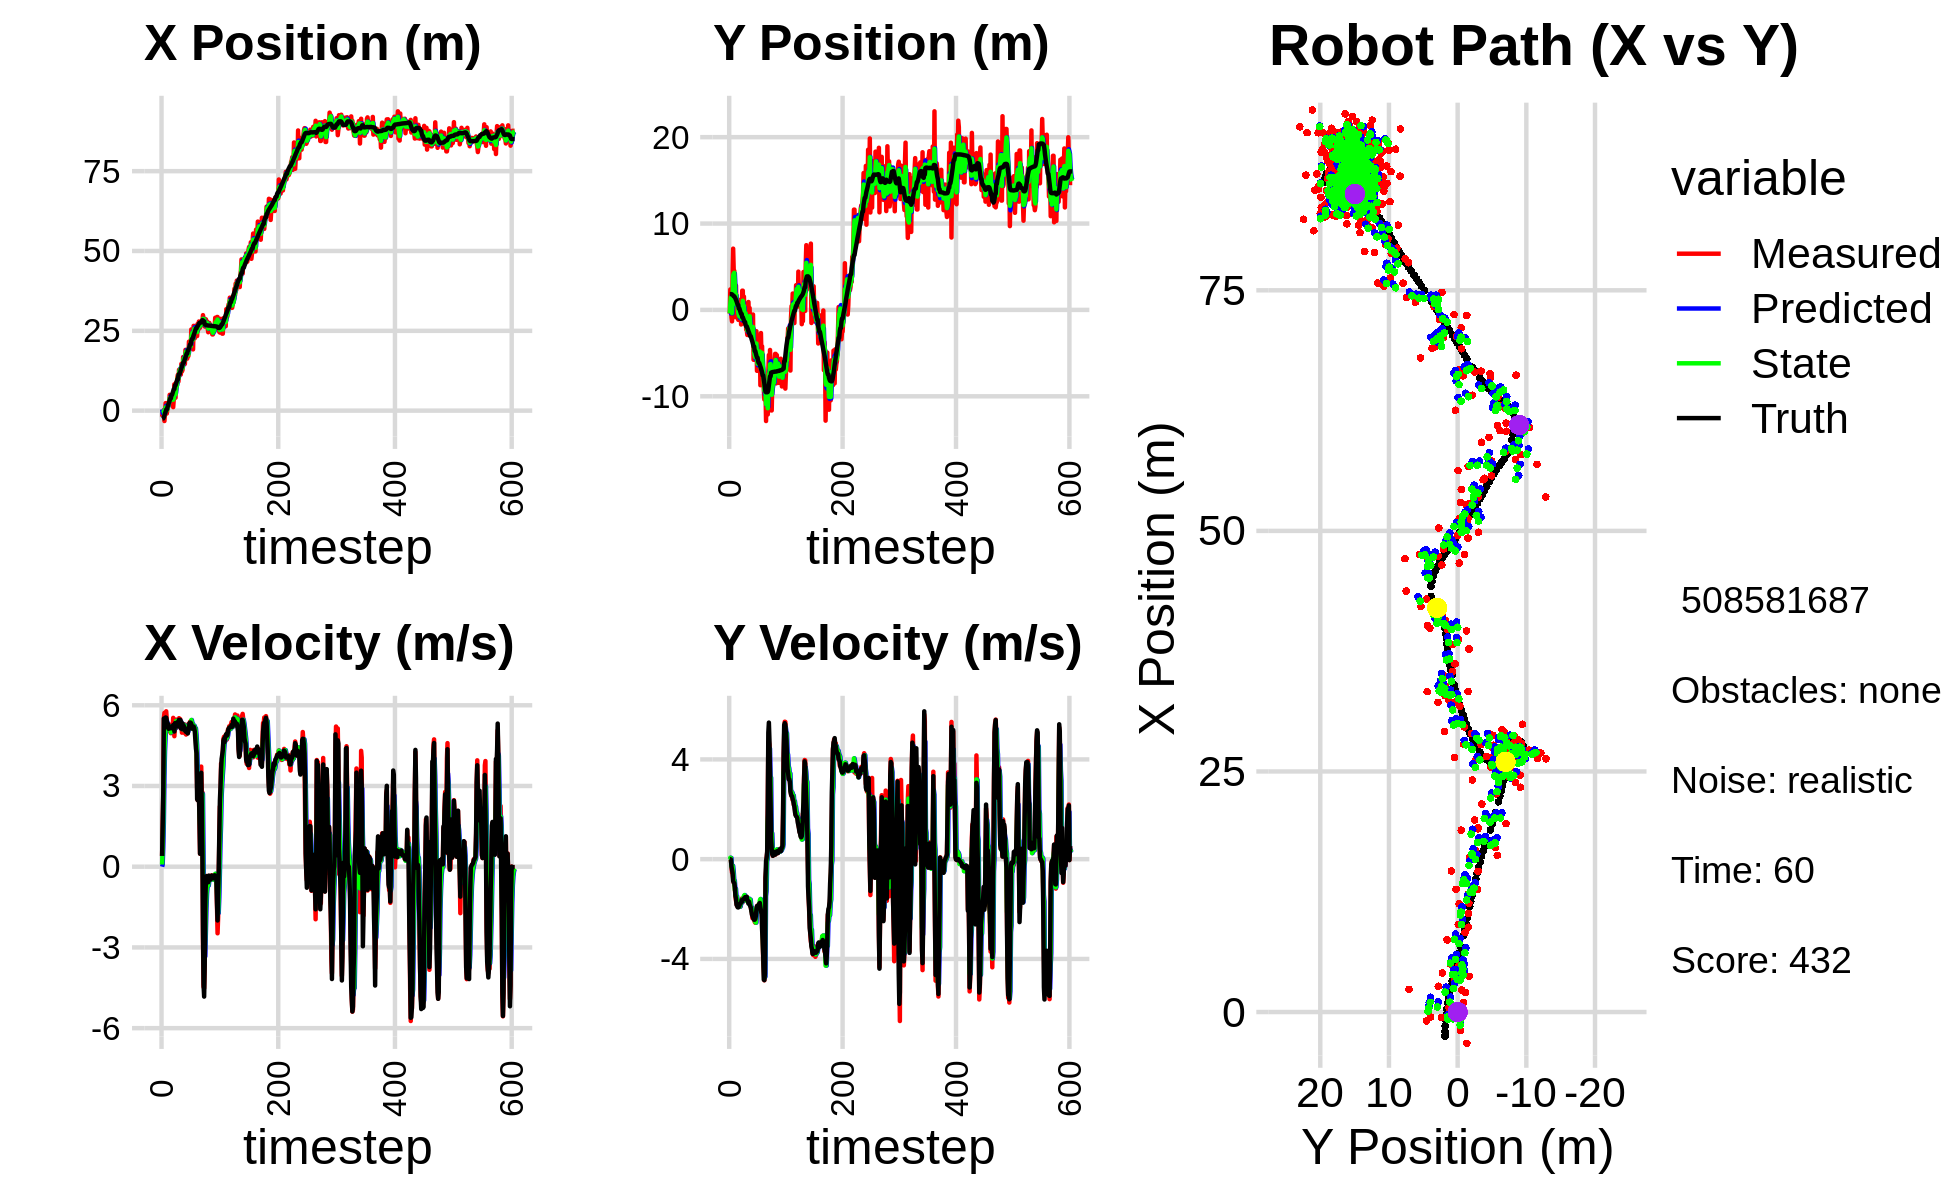

Data behind this chart, as committed beside it:
1.075657367826697408e+00, -1.118473052510108756e+00, 0.000000000000000000e+00, 0.000000000000000000e+00, 0.000000000000000000e+00, 0.000000000000000000e+00, 0.000000000000000000e+00, 0.000000000000000000e+00, 4.104529850585657558e-01, -3.591008056944816618e-01, 0.000000000000000000e+00, 0.000000000000000000e+00, -2.535081625110005454e+00, 1.830181838016387008e+00, 0.000000000000000000e+00, 0.000000000000000000e+00, 0.000000000000000000e+00, -5.576704279519617558e-05
-1.934631466756037144e+00, -4.218623632507313426e-01, 4.040000139301198057e-01, 1.050493720764570335e-05, 4.104529850585657558e-01, -3.591008056944816618e-01, 0.000000000000000000e+00, 0.000000000000000000e+00, -7.928718908589363901e-01, -3.911211808963246384e-01, 8.165357173404935720e-02, -2.113526033284878446e-03, -2.535081625110005454e+00, 1.830181838016387008e+00, 4.000000000000000222e-01, 0.000000000000000000e+00, 4.000000059604644775e-01, -2.600231891847215593e-05
-5.727734567161607560e-01, 2.369254625118718316e+00, 1.576999999656731877e+00, -2.650737823509094265e-04, -7.847065336855314488e-01, -3.913325334996531346e-01, 8.165357173404935720e-02, -2.113526033284878446e-03, -6.987407816340286404e-01, 6.674303639016119227e-01, 7.236153210905915678e-01, 5.675126937889257706e-02, -2.438627004868420212e+00, 1.830112136641681042e+00, 1.600000000000000089e+00, -1.000000000000000021e-03, 1.600000023841857910e+00, 1.680873683653771877e-04
-5.727734567161607560e-01, 2.369254625118718316e+00, 2.714855486250454586e+00, -2.800397677432784477e-02, -6.263792495249694836e-01, 6.731054908395012193e-01, 7.236153210905915678e-01, 5.675126937889257706e-02, -5.161807681424009919e-01, 1.484202625704033718e+00, 1.659481971136256950e+00, 4.886976195380955679e-02, -2.438627004868420212e+00, 1.830112136641681042e+00, 2.799999999999999822e+00, -1.200000000000000025e-02, 2.799999952316284180e+00, 1.031472347676753998e-02
2.091028689708530064e-01, -8.088108868354050296e-01, 5.515227045342289358e+00, -2.524096420497415894e-01, -3.502325710287752525e-01, 1.489089601899414639e+00, 1.659481971136256950e+00, 4.886976195380955679e-02, -9.702489889882665031e-02, 5.712785310859769261e-01, 3.325293958889521839e+00, -2.834834156385431236e-01, -2.058912038776557374e+00, 1.826137129251884872e+00, 5.506999999999999673e+00, -2.919999999999999818e-01, 5.514999866485595703e+00, 4.573404416441917419e-02
-3.251216888265574312e+00, -1.325789993214187890e+00, 5.717685892307470041e+00, -5.386254611815455284e-01, 2.355044969901255447e-01, 5.429301895221225749e-01, 3.325293958889521839e+00, -2.834834156385431236e-01, -1.367139158712853853e+00, -3.652222538080239778e-01, 4.298190469098712718e+00, -2.911847716456166246e-01, -1.446679830852855231e+00, 1.800132925003540274e+00, 5.498000000000000220e+00, -4.259999999999999898e-01, 5.514999866485595703e+00, 9.392621368169784546e-02
-5.136197804920117349e-01, 3.933286665587687914e+00, 5.475756963361352092e+00, -5.158349330935865229e-01, -9.373201118029825807e-01, -3.943407309725856513e-01, 4.298190469098712718e+00, -2.911847716456166246e-01, -7.390229506612047139e-01, 1.431342838719009469e+00, 4.812489013521929593e+00, -2.681756415495028523e-01, -8.189980985874786290e-01, 1.743707178944604141e+00, 5.432000000000000384e+00, -5.570000000000000506e-01, 5.460000038146972656e+00, 9.392621368169784546e-02
2.355086088134639155e+00, 7.094605578564241455e+00, 5.428612162156170484e+00, -7.559963012185639819e-01, -2.577740493090117102e-01, 1.404525274564059290e+00, 4.812489013521929593e+00, -2.681756415495028523e-01, 1.011448136388262142e+00, 3.985353873705174799e+00, 5.199044882086750974e+00, -4.869317924274775278e-01, -3.038995269174107339e-01, 1.675519598943348232e+00, 5.546000000000000263e+00, -8.770000000000000018e-01, 5.614999771118164062e+00, 1.383714973926544189e-01
-9.146645065483365311e-01, 4.528646840277899877e+00, 5.775532182226823963e+00, -9.367107600110291532e-01, 1.531352624596937329e+00, 3.936660694462426946e+00, 5.199044882086750974e+00, -4.869317924274775278e-01, 4.252683871037536978e-01, 4.208805126131055729e+00, 5.420952887185189972e+00, -8.285506489646818906e-01, 3.255178931245064633e-01, 1.574949397431692155e+00, 5.536999999999999922e+00, -9.320000000000000506e-01, 5.614999771118164062e+00, 1.607860177755355835e-01
-9.146645065483365311e-01, 4.528646840277899877e+00, 5.463420393037600853e+00, -9.934013853315656339e-01, 9.673636758222726728e-01, 4.125950061234587629e+00, 5.420952887185189972e+00, -8.285506489646818906e-01, 7.804332684633163986e-02, 4.293970260719341070e+00, 5.373073418084930886e+00, -8.595692202699383166e-01, 3.255178931245064633e-01, 1.574949397431692155e+00, 5.429999999999999716e+00, -9.659999999999999698e-01, 5.514999866485595703e+00, 1.798627525568008423e-01
4.320180419189151855e-01, 1.250021635590970570e+00, 5.224935252837137334e+00, -1.163899634756431878e+00, 6.153506686548247950e-01, 4.208013338692347283e+00, 5.373073418084930886e+00, -8.595692202699383166e-01, 5.291049237934618565e-01, 2.941089808855362087e+00, 5.305517758686263186e+00, -1.235647134879907627e+00, 9.508688447514780373e-01, 1.461791797176778651e+00, 5.185999999999999943e+00, -1.110000000000000098e+00, 5.303999900817871094e+00, 2.191800922155380249e-01
9.845317604120772392e-01, -8.461879953925686149e-01, 5.165890194747068342e+00, -1.484656019358050916e+00, 1.059656699662088197e+00, 2.817525095367371168e+00, 5.305517758686263186e+00, -1.235647134879907627e+00, 1.020539309614150625e+00, 1.139957311969221898e+00, 5.238714924544550122e+00, -1.183344865200836260e+00, 1.548746347056108696e+00, 1.330381705851570784e+00, 5.304999999999999716e+00, -1.463999999999999968e+00, 5.504000186920166016e+00, 2.798537313938140869e-01
2.674261510074102510e+00, 2.813255503184960205e+00, 5.085344743737754136e+00, -1.665072983698808740e+00, 1.544410802068605815e+00, 1.021622825449138183e+00, 5.238714924544550122e+00, -1.183344865200836260e+00, 2.062895441548202147e+00, 1.812194518391857301e+00, 5.189921742643794467e+00, -1.499765643915970781e+00, 2.151766061836772437e+00, 1.160919262902520233e+00, 5.123999999999999666e+00, -1.574999999999999956e+00, 5.361000061035156250e+00, 3.164243698120117188e-01
2.299807697776571125e+00, -5.865118954785303318e-01, 5.034785692164533089e+00, -1.791442872715143686e+00, 2.581887615812581416e+00, 1.662217954000260178e+00, 5.189921742643794467e+00, -1.499765643915970781e+00, 2.445858813923992070e+00, 6.275265043281992305e-01, 5.109805580742537323e+00, -1.486711827413898179e+00, 2.650301218145966864e+00, 9.980415837718892291e-01, 5.152000000000000135e+00, -1.834000000000000075e+00, 5.468999862670898438e+00, 3.418441414833068848e-01
4.966428637248512246e+00, 1.018977104155133429e+00, 5.274088936883108758e+00, -1.876590110031693071e+00, 2.956839371998245980e+00, 4.788553215868094348e-01, 5.109805580742537323e+00, -1.486711827413898179e+00, 3.889785153614954361e+00, 7.226390999174374663e-01, 5.219122510072160104e+00, -1.781675650804167343e+00, 3.253265619009646059e+00, 7.852485910037813044e-01, 5.137999999999999901e+00, -1.874000000000000110e+00, 5.468999862670898438e+00, 3.418441414833068848e-01
3.324993371701236544e+00, 3.993471253416650546e-01, 5.036315160026799020e+00, -1.854782929200119224e+00, 4.411697404622170637e+00, 5.444715348370207098e-01, 5.219122510072160104e+00, -1.781675650804167343e+00, 3.899671877374227158e+00, 4.740658405556666954e-01, 5.102560270307038515e+00, -1.788019690831297082e+00, 3.848619699759283641e+00, 5.660480990507169574e-01, 5.201999999999999957e+00, -1.931000000000000050e+00, 5.548999786376953125e+00, 3.528677225112915039e-01
2.022321701380980663e+00, -1.149233029795906136e+00, 4.960488960482859255e+00, -1.846456231570647422e+00, 4.409927904404931098e+00, 2.952638714725369651e-01, 5.102560270307038515e+00, -1.788019690831297082e+00, 3.299944844975637004e+00, -3.324812639305186890e-01, 4.992648952235499316e+00, -1.897372784797298095e+00, 3.848619699759283641e+00, 5.660480990507169574e-01, 5.205000000000000071e+00, -1.935999999999999943e+00, 5.553999900817871094e+00, 3.563423454761505127e-01
4.359236836697448325e+00, -7.013420919197722592e-01, 5.059405497554363862e+00, -1.870201215767446357e+00, 3.799209740199187113e+00, -5.222185424102485651e-01, 4.992648952235499316e+00, -1.897372784797298095e+00, 4.061929112564945044e+00, -6.006917843979715510e-01, 5.039410520070643607e+00, -1.889684558034148809e+00, 4.941478967372487041e+00, 1.605666419550153823e-01, 5.168999999999999595e+00, -1.911000000000000032e+00, 5.511000156402587891e+00, 3.540706336498260498e-01
4.359236836697448325e+00, -7.013420919197722592e-01, 5.301953432596507199e+00, -1.899661405310987705e+00, 4.565870164572009671e+00, -7.896602402013864763e-01, 5.039410520070643607e+00, -1.889684558034148809e+00, 4.475262060038494027e+00, -7.510187172766781272e-01, 5.151919352965044219e+00, -1.894048525424850471e+00, 4.941478967372487041e+00, 1.605666419550153823e-01, 5.214000000000000412e+00, -1.870000000000000107e+00, 5.539999961853027344e+00, 3.440450429916381836e-01
4.795250535001112091e+00, -1.931049541103314338e-01, 5.113674014805710044e+00, -1.832201902329943621e+00, 4.990453995334998893e+00, -9.404235698191631965e-01, 5.151919352965044219e+00, -1.894048525424850471e+00, 4.898655234515810974e+00, -6.015327354149632155e-01, 5.129034548714156649e+00, -1.902888930558649605e+00, 5.537990808419059441e+00, -5.556635673264877923e-02, 5.134000000000000341e+00, -1.794000000000000039e+00, 5.438000202178955078e+00, 3.440450429916381836e-01
1.097166299696437530e+00, 1.188599183232010414e+00, 5.531669522827749041e+00, -1.891124153748802383e+00, 5.411558689387226728e+00, -7.918216284708281538e-01, 5.129034548714156649e+00, -1.902888930558649605e+00, 3.414825064059951121e+00, 7.079243077131625039e-02, 5.215263494860727711e+00, -1.808762558148921507e+00, 6.132538079940420772e+00, -2.610009177630382426e-01, 5.264000000000000234e+00, -1.776999999999999913e+00, 5.556000232696533203e+00, 3.294157683849334717e-01
3.710276842190999957e+00, -1.687040374102649842e+00, 5.249882484618503042e+00, -1.763002858971106424e+00, 3.936351413546023803e+00, -1.100838250435759169e-01, 5.215263494860727711e+00, -1.808762558148921507e+00, 3.831857257166096709e+00, -8.134507947921501003e-01, 5.224743570906748680e+00, -1.766747767338639363e+00, 6.736368417778034079e+00, -4.642730215941180405e-01, 5.251999999999999780e+00, -1.741999999999999993e+00, 5.533999919891357422e+00, 3.239847123622894287e-01
8.256828963697870449e+00, -1.083070085543372363e+00, 4.849546673698190702e+00, -1.581801614378685716e+00, 4.354331614256771843e+00, -9.901255715260139922e-01, 5.224743570906748680e+00, -1.766747767338639363e+00, 6.161045302576370730e+00, -1.033329672254145182e+00, 5.144248078271934865e+00, -1.619952832511169838e+00, 6.736368417778034079e+00, -4.642730215941180405e-01, 5.025999999999999801e+00, -1.641000000000000014e+00, 5.287000179290771484e+00, 3.152944147586822510e-01
4.046836614390551645e+00, 2.227372839118192172e+00, 5.280707514903390631e+00, -1.684927177906354157e+00, 6.675470110403564306e+00, -1.195324955505262299e+00, 5.144248078271934865e+00, -1.619952832511169838e+00, 5.455097434155979030e+00, 3.332022719985552328e-01, 5.135394694169894692e+00, -1.706559582850216472e+00, 7.928611993750072529e+00, -8.506784893768715161e-01, 5.334999999999999964e+00, -1.693000000000000060e+00, 5.598000049591064453e+00, 3.088611364364624023e-01
4.046836614390551645e+00, 2.227372839118192172e+00, 5.425873793252374178e+00, -1.686718530284867290e+00, 5.968636903572968500e+00, 1.625463137135335634e-01, 5.135394694169894692e+00, -1.706559582850216472e+00, 5.080922950728023579e+00, 1.061892855177490880e+00, 5.221405445537732781e+00, -1.602260892396845771e+00, 7.928611993750072529e+00, -8.506784893768715161e-01, 5.229000000000000092e+00, -1.616999999999999993e+00, 5.473999977111816406e+00, 3.013953566551208496e-01
8.806548655380954216e+00, -1.550311968506234761e+00, 5.466935246923736891e+00, -1.699483131421379412e+00, 5.603063495281796591e+00, 9.016667659378062583e-01, 5.221405445537732781e+00, -1.602260892396845771e+00, 7.098882046204963991e+00, -2.021228781115712581e-01, 5.416846166436671162e+00, -1.559333232441467265e+00, 8.530054330906267523e+00, -1.037961052041895593e+00, 5.299999999999999822e+00, -1.616999999999999993e+00, 5.540999889373779297e+00, 3.013953566551208496e-01
7.492351293675851842e+00, 1.540890648340125235e+00, 5.170803348639909203e+00, -1.549578709301053348e+00, 7.640566662848630841e+00, -3.580562013557180290e-01, 5.416846166436671162e+00, -1.559333232441467265e+00, 7.566333605681546892e+00, 4.691473811102292446e-01, 5.303164121767427019e+00, -1.470337531060053049e+00, 9.135635614200035448e+00, -1.222096250322572075e+00, 5.216000000000000192e+00, -1.572000000000000064e+00, 5.447999954223632812e+00, 2.911618351936340332e-01
1.023703491686914191e+01, -1.593597382725452816e+00, 5.323180819789453011e+00, -1.570429265195571356e+00, 8.096650017858289416e+00, 3.221136280042239397e-01, 5.303164121767427019e+00, -1.470337531060053049e+00, 9.092823650551402181e+00, -5.416469732078873500e-01, 5.367841367333185509e+00, -1.440015465618325274e+00, 9.743467569599005174e+00, -1.404579446828371880e+00, 5.370000000000000107e+00, -1.590000000000000080e+00, 5.599999904632568359e+00, 2.868790626525878906e-01
1.125005680283031317e+01, -2.358587245360862783e-01, 5.215758086382572323e+00, -1.538737723991051576e+00, 9.629607787284720999e+00, -6.856485197697198553e-01, 5.367841367333185509e+00, -1.440015465618325274e+00, 1.038028677724071080e+01, -4.883847968484795743e-01, 5.337958613129014651e+00, -1.501283400316228089e+00, 9.743467569599005174e+00, -1.404579446828371880e+00, 5.216999999999999638e+00, -1.522999999999999909e+00, 5.434000015258789062e+00, 2.868790626525878906e-01
9.113269448264290418e+00, -9.855549093640759983e-02, 5.287682656155758387e+00, -1.509772805728186285e+00, 1.091408263855361227e+01, -6.385131368801023610e-01, 5.337958613129014651e+00, -1.501283400316228089e+00, 1.007529165780221270e+01, -3.973092860746955668e-01, 5.268997963932856798e+00, -1.514707363532554085e+00, 1.095858979217280726e+01, -1.756990716673869857e+00, 5.330000000000000071e+00, -1.520999999999999908e+00, 5.543000221252441406e+00, 2.781259119510650635e-01
1.280917656443697439e+01, -2.284365669733447124e+00, 5.519970768982674691e+00, -1.584920206225449935e+00, 1.060219145419549847e+01, -5.487800224279509864e-01, 5.268997963932856798e+00, -1.514707363532554085e+00, 1.163449917454671301e+01, -1.303995328807403320e+00, 5.434378678128562790e+00, -1.646006456436130971e+00, 1.148178505905237756e+01, -1.906935736897002354e+00, 5.458999999999999631e+00, -1.560999999999999943e+00, 5.677999973297119141e+00, 2.796031832695007324e-01
1.280917656443697439e+01, -2.284365669733447124e+00, 5.268784522803849235e+00, -1.510387389654936019e+00, 1.217793704235957009e+01, -1.468595974451016417e+00, 5.434378678128562790e+00, -1.646006456436130971e+00, 1.246802057172544309e+01, -1.825552008512803415e+00, 5.375817264426649089e+00, -1.609399618872129345e+00, 1.148178505905237756e+01, -1.906935736897002354e+00, 5.270999999999999908e+00, -1.510000000000000009e+00, 5.482999801635742188e+00, 2.791803777217864990e-01
1.273421329288022541e+01, -2.902028248827909440e+00, 5.484414315692405673e+00, -1.666439969120539155e+00, 1.300560229816810853e+01, -1.986491970400016349e+00, 5.375817264426649089e+00, -1.609399618872129345e+00, 1.288166678455402270e+01, -2.384615049538215015e+00, 5.418036001680593294e+00, -1.694963425472605811e+00, 1.209111046813732671e+01, -2.082746313035773511e+00, 5.458000000000000185e+00, -1.659000000000000030e+00, 5.704999923706054688e+00, 2.949852645397186279e-01
1.129450809935842237e+01, -1.621651396689242075e+00, 5.225127617227890653e+00, -1.694429319549356716e+00, 1.342347038472208176e+01, -2.554111392085475440e+00, 5.418036001680593294e+00, -1.694963425472605811e+00, 1.242900509419858857e+01, -2.136662215142430377e+00, 5.277265155501270399e+00, -1.716123360292638456e+00, 1.270721650119446444e+01, -2.270910070646146917e+00, 5.139000000000000234e+00, -1.665999999999999925e+00, 5.401999950408935547e+00, 3.135848641395568848e-01
1.465224385240029115e+01, 9.172195930909605721e-01, 5.323104860751008971e+00, -1.726201847655048249e+00, 1.295673160974871507e+01, -2.308274551171694000e+00, 5.277265155501270399e+00, -1.716123360292638456e+00, 1.374664256285270092e+01, -9.029613940045342346e-01, 5.338987548412912787e+00, -1.586677057948895131e+00, 1.331196427372940150e+01, -2.467740819710315225e+00, 5.379999999999999893e+00, -1.786000000000000032e+00, 5.669000148773193359e+00, 3.135848641395568848e-01
1.228100049485608380e+01, -1.583460972573918379e+00, 4.981294303865321460e+00, -1.676974507671471937e+00, 1.428054131769399149e+01, -1.061629099799423770e+00, 5.338987548412912787e+00, -1.586677057948895131e+00, 1.334273827721802874e+01, -1.300683795519379293e+00, 5.127580985685573189e+00, -1.586803413567523080e+00, 1.381171441037854386e+01, -2.633988187111107937e+00, 5.113999999999999879e+00, -1.705999999999999961e+00, 5.390999794006347656e+00, 3.247365057468414307e-01
1.275751686132650242e+01, 2.262477416808353070e-01, 5.148095745940484136e+00, -1.733128942470843592e+00, 1.385549637578658633e+01, -1.459364136876131646e+00, 5.127580985685573189e+00, -1.586803413567523080e+00, 1.334505476319993456e+01, -7.231707594197445133e-01, 5.110034126008238253e+00, -1.634121940843316079e+00, 1.441474556901014914e+01, -2.837100313191701861e+00, 5.310999999999999943e+00, -1.812999999999999945e+00, 5.611999988555908203e+00, 3.247365057468414307e-01
1.679765748988938512e+01, -2.567336396361369122e+00, 5.299606237920708729e+00, -1.824883266624386824e+00, 1.385605817580075794e+01, -8.865829535040761211e-01, 5.110034126008238253e+00, -1.634121940843316079e+00, 1.522849798695239976e+01, -1.650484617430627576e+00, 5.269104871299646220e+00, -1.621222504058595915e+00, 1.500584244734258910e+01, -3.042065903952338779e+00, 5.256999999999999673e+00, -1.879999999999999893e+00, 5.583000183105468750e+00, 3.316264748573303223e-01
1.679765748988938512e+01, -2.567336396361369122e+00, 5.221272596884859674e+00, -1.905171237530963291e+00, 1.575540847408236367e+01, -1.812606867836487279e+00, 5.269104871299646220e+00, -1.621222504058595915e+00, 1.623932251498794344e+01, -2.137791538844520112e+00, 5.273106304775027731e+00, -1.884857754706301902e+00, 1.500584244734258910e+01, -3.042065903952338779e+00, 5.238999999999999879e+00, -1.927000000000000046e+00, 5.583000183105468750e+00, 3.498745858669281006e-01
1.606748220297227547e+01, -1.750561998063278057e+00, 5.293430506798505242e+00, -2.062366871726024176e+00, 1.676663314546544470e+01, -2.326277314315150502e+00, 5.273106304775027731e+00, -1.884857754706301902e+00, 1.644183250705671284e+01, -2.079272028282340923e+00, 5.264787871283194143e+00, -1.921571440382241924e+00, 1.560826325385610147e+01, -3.262526319683407117e+00, 5.182000000000000384e+00, -2.056000000000000050e+00, 5.574999809265136719e+00, 3.715164363384246826e-01
1.462168908097957676e+01, -2.980513796735984489e+00, 4.957940488815379965e+00, -2.106797572989674627e+00, 1.696831129418503181e+01, -2.271429172320565293e+00, 5.264787871283194143e+00, -1.921571440382241924e+00, 1.586986221022537791e+01, -2.577986192796929199e+00, 5.069269643585135654e+00, -2.102797358306177422e+00, 1.620623612395016622e+01, -3.498098180825594650e+00, 5.065999999999999837e+00, -2.217000000000000082e+00, 5.530000209808349609e+00, 4.018147587776184082e-01
1.903071188944040060e+01, -2.956731781891324129e+00, 5.194475672967679536e+00, -2.366154807547265371e+00, 1.637678917458389094e+01, -2.788265928627546852e+00, 5.069269643585135654e+00, -2.102797358306177422e+00, 1.761406946954020469e+01, -2.879563565455236063e+00, 5.191763643731340139e+00, -2.133984741210104286e+00, 1.669764542596152168e+01, -3.709868238889384884e+00, 5.038999999999999702e+00, -2.277000000000000135e+00, 5.530000209808349609e+00, 4.274296462535858154e-01
1.890165829664534769e+01, -5.310419060983940787e-01, 4.912307109337350042e+00, -2.297426023337445500e+00, 1.813324583391333888e+01, -3.092962039576246269e+00, 5.191763643731340139e+00, -2.133984741210104286e+00, 1.848474586191897728e+01, -1.974817645963161672e+00, 5.085007746709881538e+00, -2.157851788541038207e+00, 1.727544808347974836e+01, -3.973719881282299138e+00, 5.009000000000000341e+00, -2.338000000000000078e+00, 5.527999877929687500e+00, 4.374653398990631104e-01
1.628486716747054786e+01, -5.773603247051119602e+00, 5.126082659365035710e+00, -2.397406236474635577e+00, 1.899324663658996570e+01, -2.190602824817265315e+00, 5.085007746709881538e+00, -2.157851788541038207e+00, 1.773418302150009751e+01, -3.808959305754745284e+00, 5.036110861523004800e+00, -2.108133637071242461e+00, 1.785571312868128047e+01, -4.245454118446570391e+00, 5.078999999999999737e+00, -2.399999999999999911e+00, 5.617000102996826172e+00, 4.374653398990631104e-01
1.628486716747054786e+01, -5.773603247051119602e+00, 5.022527347951727172e+00, -2.382582676157158907e+00, 1.823779410765239817e+01, -4.019772669461869619e+00, 5.036110861523004800e+00, -2.108133637071242461e+00, 1.732887172282917732e+01, -4.780335045136436811e+00, 4.981909990338825978e+00, -2.406666341316953783e+00, 1.785571312868128047e+01, -4.245454118446570391e+00, 5.062999999999999723e+00, -2.431999999999999940e+00, 5.617000102996826172e+00, 4.429417252540588379e-01
1.708838641670050862e+01, -5.470258161842818545e+00, 5.120652702328832184e+00, -2.515142149386097259e+00, 1.782706272186306151e+01, -5.021001679268132456e+00, 4.981909990338825978e+00, -2.406666341316953783e+00, 1.748640338367181357e+01, -5.228648866038665410e+00, 5.025985104525803493e+00, -2.410863929008930207e+00, 1.891220116643060223e+01, -4.755619809337770398e+00, 4.951999999999999957e+00, -2.424999999999999822e+00, 5.513999938964843750e+00, 4.565635919570922852e-01
1.708838641670050862e+01, -5.470258161842818545e+00, 5.302928388199203091e+00, -2.549589073680029738e+00, 1.798900189412439232e+01, -5.469735258939558697e+00, 5.025985104525803493e+00, -2.410863929008930207e+00, 1.757594479377790009e+01, -5.468207803198058770e+00, 5.128323027916189325e+00, -2.523949564364178944e+00, 1.891220116643060223e+01, -4.755619809337770398e+00, 5.139999999999999680e+00, -2.391000000000000014e+00, 5.669000148773193359e+00, 4.481609463691711426e-01
2.160663723974619899e+01, -3.508425281122298678e+00, 5.236183524368268394e+00, -2.302342220202465484e+00, 1.808877709656951893e+01, -5.720602759634476620e+00, 5.128323027916189325e+00, -2.523949564364178944e+00, 1.972765244835583331e+01, -4.716974613449215425e+00, 5.264160304036740179e+00, -2.544843812183525955e+00, 1.950928616491186673e+01, -5.040576741753290513e+00, 5.187999999999999723e+00, -2.283999999999999808e+00, 5.669000148773193359e+00, 4.142542779445648193e-01
1.995507586018723600e+01, -2.465256736423468986e+00, 5.291969498849123710e+00, -1.999176969895812395e+00, 2.025406847875950689e+01, -4.971458994667568021e+00, 5.264160304036740179e+00, -2.544843812183525955e+00, 2.011555929692918454e+01, -3.886564506013311160e+00, 5.269288591932541621e+00, -1.993153682181960207e+00, 2.010893082578020241e+01, -5.300885484129583602e+00, 5.342999999999999972e+00, -2.021999999999999797e+00, 5.712999820709228516e+00, 3.612018525600433350e-01
1.958170163652343376e+01, -7.051150010380170308e+00, 5.391488519612699370e+00, -1.892524799032174521e+00, 2.064248815612243959e+01, -4.085879874231507003e+00, 5.269288591932541621e+00, -1.993153682181960207e+00, 2.015161602551635411e+01, -5.407200754365175221e+00, 5.297958219858181828e+00, -1.912259747256683795e+00, 2.071996712644885719e+01, -5.530300425013411569e+00, 5.358999999999999986e+00, -1.881000000000000005e+00, 5.679999828338623047e+00, 3.375839591026306152e-01
1.958170163652343376e+01, -7.051150010380170308e+00, 5.302793781892169100e+00, -1.861391098187010318e+00, 2.068141184750217221e+01, -5.598426729090843601e+00, 5.297958219858181828e+00, -1.912259747256683795e+00, 2.016987461704213658e+01, -6.231930896002790377e+00, 5.272976316179228462e+00, -1.932802026491232450e+00, 2.071996712644885719e+01, -5.530300425013411569e+00, 5.350999999999999979e+00, -1.905000000000000027e+00, 5.679999828338623047e+00, 3.375839591026306152e-01
2.542673063303563197e+01, -4.830392882987672998e+00, 5.413027450580741196e+00, -1.968942979361811174e+00, 2.069717224866005978e+01, -6.425211098651913311e+00, 5.272976316179228462e+00, -1.932802026491232450e+00, 2.290047762485317051e+01, -5.713478095664745737e+00, 5.453204243649419247e+00, -1.973918176616430875e+00, 2.184463429435745141e+01, -5.933687017023393295e+00, 5.312999999999999723e+00, -1.965999999999999970e+00, 5.664999961853027344e+00, 3.488638997077941895e-01
2.436411547692730295e+01, -5.944547907901408301e+00, 5.154422263085154832e+00, -1.901569528767561801e+00, 2.344579804921811217e+01, -5.910869913326388669e+00, 5.453204243649419247e+00, -1.973918176616430875e+00, 2.386661380838433644e+01, -5.926456130657617116e+00, 5.341509262355355503e+00, -1.916390209914953680e+00, 2.242202973382702069e+01, -6.145390795115171834e+00, 5.134000000000000341e+00, -1.828000000000000069e+00, 5.449999809265136719e+00, 3.534296452999114990e-01
2.436411547692730295e+01, -5.944547907901408301e+00, 5.277694991413094172e+00, -1.842291313431667632e+00, 2.440076473461987305e+01, -6.118095151649112218e+00, 5.341509262355355503e+00, -1.916390209914953680e+00, 2.438234303667180569e+01, -6.035941480210208709e+00, 5.311893888441830747e+00, -1.910487060837395834e+00, 2.242202973382702069e+01, -6.145390795115171834e+00, 5.147999999999999687e+00, -1.786000000000000032e+00, 5.449999809265136719e+00, 3.358471393585205078e-01
1.917761874186382443e+01, -2.970852182555764998e+00, 5.195773718512554318e+00, -1.766940447460426222e+00, 2.491353242551598868e+01, -6.226990186293948071e+00, 5.311893888441830747e+00, -1.910487060837395834e+00, 2.224242814678862956e+01, -4.810309875228054644e+00, 5.117894571331311759e+00, -1.654524897535427863e+00, 2.301258397087230989e+01, -6.351322458523699588e+00, 5.144999999999999574e+00, -1.756000000000000005e+00, 5.436999797821044922e+00, 3.278036117553710938e-01
2.655693721760664872e+01, -8.719102905519902080e+00, 5.201868277592430978e+00, -1.873607555292343241e+00, 2.275421760392175941e+01, -4.975762364981597408e+00, 5.117894571331311759e+00, -1.654524897535427863e+00, 2.452515249753364657e+01, -6.664652326678128347e+00, 5.249849229850111598e+00, -1.598434647325063906e+00, 2.360734486567441692e+01, -6.553934381741716386e+00, 5.208999999999999631e+00, -1.919999999999999929e+00, 5.551000118255615234e+00, 3.457146883010864258e-01
2.622456598314203191e+01, -2.676879213498426946e+00, 5.150288869345242659e+00, -2.121185158020457262e+00, 2.505013742051865933e+01, -6.824495791410634560e+00, 5.249849229850111598e+00, -1.598434647325063906e+00, 2.559439026150106500e+01, -5.011030385061537196e+00, 5.234103331164448925e+00, -1.847467720016658266e+00, 2.410669636736018617e+01, -6.734395311858980548e+00, 5.155000000000000249e+00, -2.060000000000000053e+00, 5.551000118255615234e+00, 3.906863927841186523e-01
2.267840790781153615e+01, -5.614645288082557251e+00, 5.149363847573142472e+00, -2.120804180855175414e+00, 2.611780059461750980e+01, -5.195777157063202978e+00, 5.234103331164448925e+00, -1.847467720016658266e+00, 2.451587234347220701e+01, -5.399755626943742115e+00, 5.110823758792095717e+00, -1.874282065409332620e+00, 2.469158196453814469e+01, -6.977069184582425976e+00, 5.025999999999999801e+00, -2.169000000000000039e+00, 5.473999977111816406e+00, 3.906863927841186523e-01
2.654357314097848075e+01, -4.213659093086326912e+00, 5.106262080675645798e+00, -2.207500580497570919e+00, 2.502695471935141569e+01, -5.587183833484675510e+00, 5.110823758792095717e+00, -1.874282065409332620e+00, 2.573245023675505649e+01, -4.984612632862065240e+00, 5.146275463710262343e+00, -2.087239539936981636e+00, 2.526478886627278087e+01, -7.236658380350419861e+00, 4.701999999999999957e+00, -2.806000000000000050e+00, 5.474999904632568359e+00, 4.080480039119720459e-01
2.457103788828653634e+01, -7.527947352163939954e+00, 4.693765720145781195e+00, -3.039576853726765560e+00, 2.624707778312608397e+01, -5.193336586855763493e+00, 5.146275463710262343e+00, -2.087239539936981636e+00, 2.545760373049495939e+01, -6.295810650324164648e+00, 4.901229033605541296e+00, -2.160737492565418805e+00, 2.578670716272447194e+01, -7.585605905702295537e+00, 4.384999999999999787e+00, -3.278000000000000025e+00, 5.474999904632568359e+00, 5.746703147888183594e-01
2.457103788828653634e+01, -7.527947352163939954e+00, 4.152405205678663336e+00, -4.116423379020067941e+00, 2.594772663385551326e+01, -6.511884399580706528e+00, 4.901229033605541296e+00, -2.160737492565418805e+00, 2.529112876228465367e+01, -6.929795036601706926e+00, 4.530356014490619643e+00, -3.798017474057002740e+00, 2.578670716272447194e+01, -7.585605905702295537e+00, 4.222999999999999865e+00, -3.862999999999999989e+00, 5.723999977111816406e+00, 7.810466885566711426e-01
... 545 more rows
